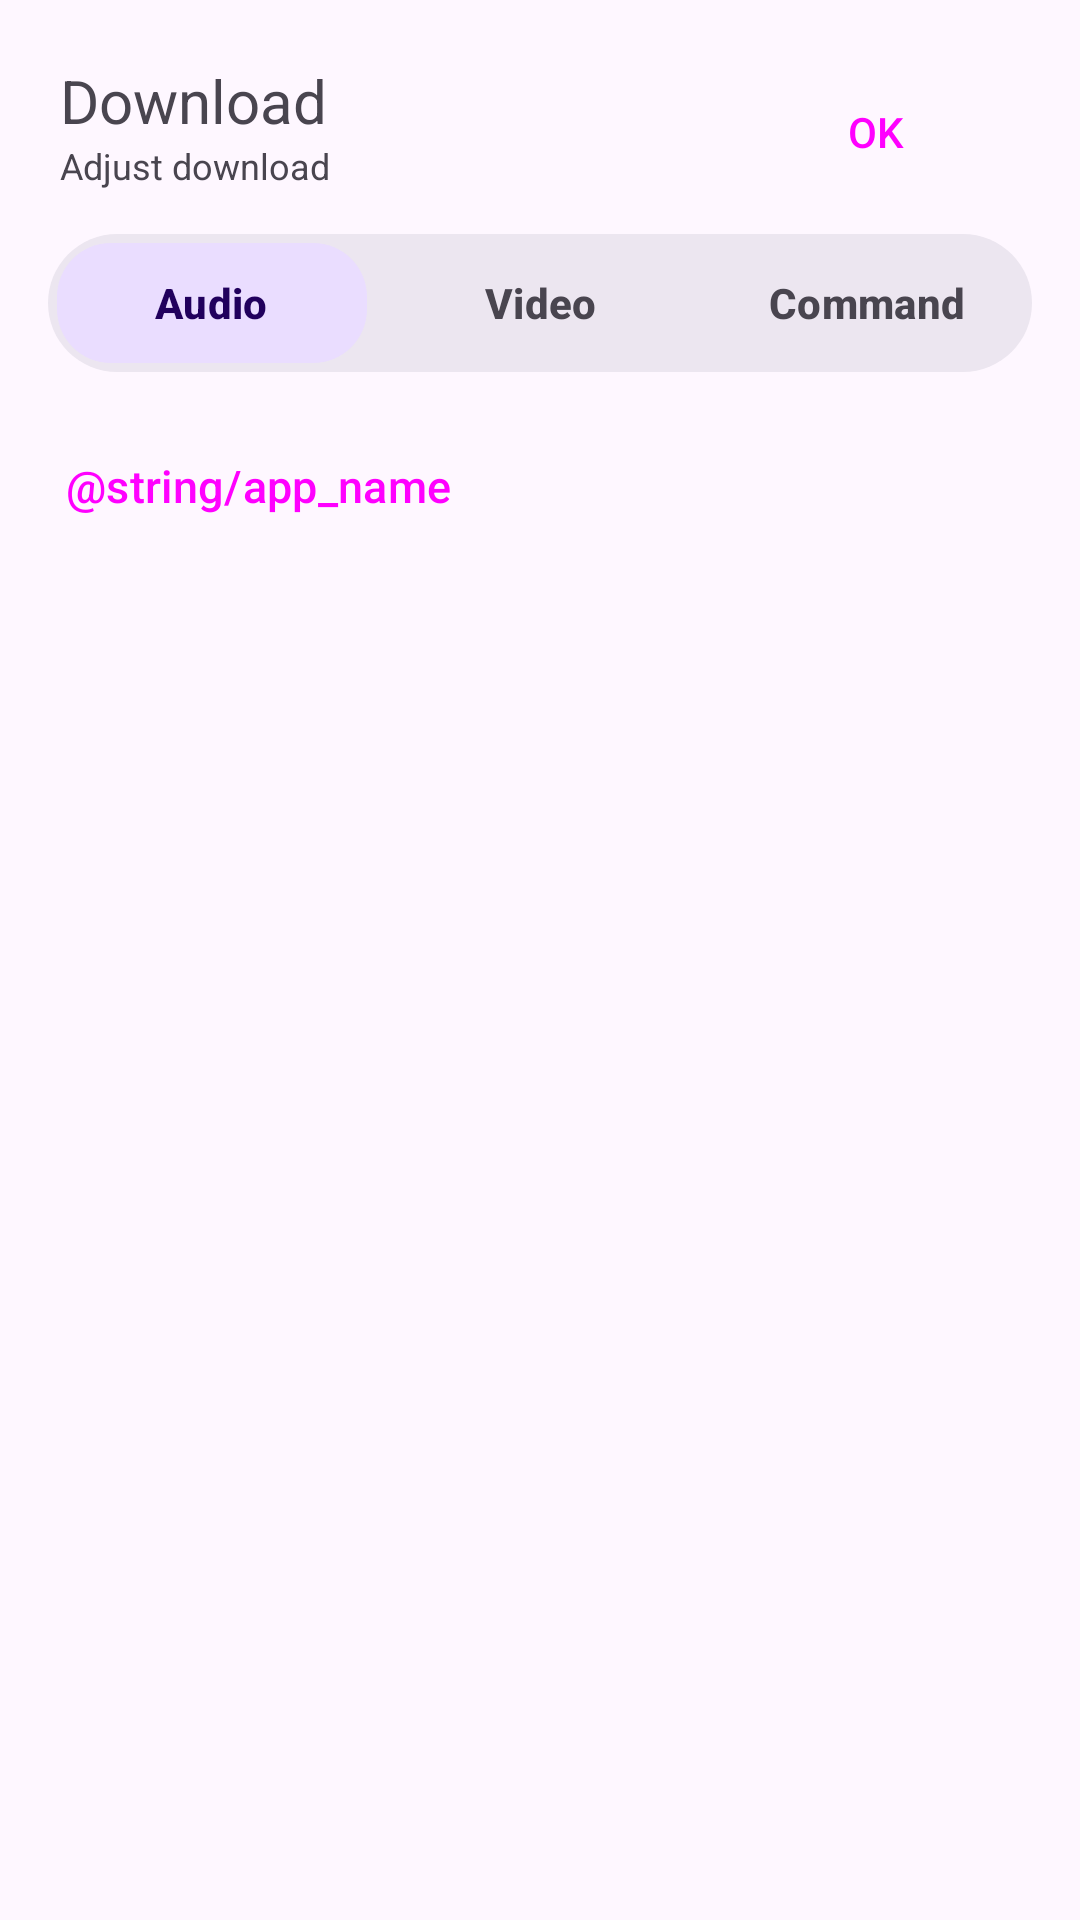

The Android layout XML behind this screen, and the referenced resources:
<!-- AndroidManifest.xml: application theme BaseTheme -->
<!-- res/layout/configure_download_bottom_sheet.xml -->
<?xml version="1.0" encoding="utf-8"?>
<androidx.core.widget.NestedScrollView android:layout_width="match_parent"
    android:scrollbars="none"
    android:orientation="vertical"
    android:layout_height="wrap_content"
    android:fillViewport="true"
    app:layout_constraintEnd_toEndOf="parent"
    app:layout_constraintStart_toStartOf="parent"
    app:layout_constraintTop_toTopOf="parent"
    xmlns:app="http://schemas.android.com/apk/res-auto"
    xmlns:android="http://schemas.android.com/apk/res/android">

    <LinearLayout
        android:layout_width="match_parent"
        android:layout_height="wrap_content"
        android:orientation="vertical"
        app:layout_constraintEnd_toEndOf="parent"
        app:layout_constraintStart_toStartOf="parent"
        app:layout_constraintTop_toTopOf="parent">

        <androidx.constraintlayout.widget.ConstraintLayout
            android:layout_width="match_parent"
            android:layout_height="wrap_content"
            android:layout_marginHorizontal="20dp"
            android:orientation="horizontal"
            android:paddingTop="20dp">

            <TextView
                android:id="@+id/bottom_sheet_title"
                android:layout_width="wrap_content"
                android:layout_height="wrap_content"
                android:text="@string/download"
                android:textSize="20sp"
                app:layout_constraintStart_toStartOf="parent"
                app:layout_constraintTop_toTopOf="parent" />


            <TextView
                android:id="@+id/bottom_sheet_subtitle"
                android:layout_width="wrap_content"
                android:layout_height="wrap_content"
                android:text="@string/configure_download"
                android:textSize="12sp"
                app:layout_constraintStart_toStartOf="parent"
                app:layout_constraintTop_toBottomOf="@+id/bottom_sheet_title" />


            <Button
                android:id="@+id/bottom_sheet_ok"
                style="@style/Widget.Material3.Button.ElevatedButton.Icon"
                android:layout_width="wrap_content"
                android:layout_height="wrap_content"
                android:autoLink="all"
                android:text="@string/ok"
                android:elevation="0dp"
                android:stateListAnimator="@null"
                app:icon="@drawable/ic_check"
                app:layout_constraintBottom_toBottomOf="parent"
                app:layout_constraintEnd_toEndOf="parent"
                app:layout_constraintTop_toTopOf="parent" />


        </androidx.constraintlayout.widget.ConstraintLayout>

        <com.google.android.material.tabs.TabLayout
            android:id="@+id/download_tablayout"
            android:layout_width="match_parent"
            android:layout_height="46dp"
            android:layout_marginHorizontal="16dp"
            android:layout_marginTop="10dp"
            android:layout_marginBottom="4dp"
            android:background="@drawable/bg_tab_segment"
            app:tabGravity="fill"
            app:tabMode="fixed"
            app:tabMinWidth="0dp"
            app:tabInlineLabel="true"
            app:tabIconTint="@color/ytindr_tab_icon"
            app:tabIndicator="@drawable/bg_tab_pill"
            app:tabIndicatorColor="?attr/colorPrimaryContainer"
            app:tabIndicatorFullWidth="true"
            app:tabIndicatorGravity="stretch"
            app:tabIndicatorAnimationMode="elastic"
            app:tabRippleColor="@android:color/transparent"
            app:tabSelectedTextColor="?attr/colorOnPrimaryContainer"
            app:tabTextColor="?attr/colorOnSurfaceVariant"
            app:tabTextAppearance="@style/YTindir.TabText">

            <com.google.android.material.tabs.TabItem
                android:layout_width="wrap_content"
                android:layout_height="match_parent"
                android:icon="@drawable/ic_music"
                android:text="@string/audio" />

            <com.google.android.material.tabs.TabItem
                android:layout_width="wrap_content"
                android:layout_height="match_parent"
                android:icon="@drawable/ic_video"
                android:text="@string/video" />

            <com.google.android.material.tabs.TabItem
                android:layout_width="wrap_content"
                android:layout_height="match_parent"
                android:icon="@drawable/ic_terminal"
                android:text="@string/command" />


        </com.google.android.material.tabs.TabLayout>

        <androidx.viewpager2.widget.ViewPager2
            android:id="@+id/download_viewpager"
            android:layout_width="match_parent"
            android:layout_height="wrap_content" />

        <androidx.constraintlayout.widget.ConstraintLayout
            android:layout_width="match_parent"
            android:layout_height="wrap_content">

            <Button
                android:id="@+id/bottom_sheet_link"
                style="@style/Widget.Material3.Button.TextButton.Icon"
                android:layout_width="0dp"
                android:layout_height="wrap_content"
                android:layout_margin="10dp"
                android:singleLine="true"
                android:text="@string/app_name"
                android:textAlignment="textStart"
                android:textSize="15sp"
                app:icon="@drawable/ic_link"
                app:layout_constraintBottom_toBottomOf="parent"
                app:layout_constraintEnd_toStartOf="@+id/bottomsheet_incognito"
                app:layout_constraintStart_toStartOf="parent"
                app:layout_constraintTop_toTopOf="parent" />

            <Button
                android:id="@+id/bottomsheet_incognito"
                style="@style/Widget.Material3.Button.IconButton.Filled"
                android:layout_width="wrap_content"
                android:layout_height="wrap_content"
                android:layout_margin="10dp"
                android:contentDescription="@string/incognito"
                app:icon="@drawable/ic_nightly"
                android:alpha="0.3"
                app:layout_constraintBottom_toBottomOf="parent"
                app:layout_constraintEnd_toEndOf="parent"
                app:layout_constraintTop_toTopOf="parent" />

        </androidx.constraintlayout.widget.ConstraintLayout>

    </LinearLayout>



</androidx.core.widget.NestedScrollView>
<!-- resources referenced by this layout -->
<resources>
  <!-- drawable bg_tab_pill (drawable) -->
  <?xml version="1.0" encoding="utf-8"?>
  <inset xmlns:android="http://schemas.android.com/apk/res/android"
      android:insetLeft="3dp" android:insetRight="3dp" android:insetTop="3dp" android:insetBottom="3dp">
      <shape android:shape="rectangle">
          <solid android:color="@android:color/white"/>
          <corners android:radius="18dp"/>
      </shape>
  </inset>
  <!-- drawable bg_tab_segment (drawable) -->
  <?xml version="1.0" encoding="utf-8"?>
  <shape xmlns:android="http://schemas.android.com/apk/res/android" android:shape="rectangle">
      <solid android:color="?attr/colorSurfaceContainerHigh"/>
      <corners android:radius="23dp"/>
  </shape>
  <string name="audio">Audio</string>
  <string name="command">Command</string>
  <string name="configure_download">Adjust download</string>
  <string name="download">Download</string>
  <string name="incognito">Incognito</string>
  <string name="ok">OK</string>
  <string name="video">Video</string>
  <style name="YTindir.TabText" parent="TextAppearance.Material3.LabelLarge">
          <item name="android:textStyle">bold</item>
          <item name="textAllCaps">false</item>
          <item name="android:textAllCaps">false</item>
      </style>
  <style name="ThemeOverlay.YTindir.Dialog" parent="ThemeOverlay.Material3.MaterialAlertDialog">
          <item name="android:windowBackground">@drawable/bg_dialog</item>
          <item name="backgroundTint">?attr/colorSurfaceContainerHigh</item>
          <item name="elevationOverlayEnabled">false</item>
          
          <item name="colorSurface">?attr/colorSurfaceContainerHigh</item>
          <item name="android:colorBackground">?attr/colorSurfaceContainerHigh</item>
          <item name="materialAlertDialogTitleTextStyle">@style/YTindir.DialogTitle</item>
          <item name="shapeAppearanceOverlay">@style/YTindir.Shape.Dialog</item>
      </style>
  <style name="Preference.SwitchPreferenceCompat.Material3" parent="@style/Preference.SwitchPreferenceCompat.Material">
          <item name="widgetLayout">@layout/preferece_material_switch</item>
      </style>
  <style name="snackBarStyle" parent="@style/Widget.Material3.Snackbar">
          <item name="shapeAppearance">@style/ShapeAppearance.Material3.Corner.ExtraLarge</item>
          <item name="android:paddingStart">20dp</item>
          <item name="android:paddingEnd">20dp</item>
          <item name="maxLines">2</item>
          <item name="animationMode">slide</item>
      </style>
  <style name="PreferenceTheme" parent="PreferenceThemeOverlay">
          <item name="singleLineTitle">false</item>
      </style>
  <!-- drawable bg_dialog (drawable) -->
  <?xml version="1.0" encoding="utf-8"?>
  <inset xmlns:android="http://schemas.android.com/apk/res/android"
      android:insetLeft="24dp" android:insetRight="24dp" android:insetTop="80dp" android:insetBottom="80dp">
      <shape android:shape="rectangle">
          <solid android:color="?attr/colorSurfaceContainerHigh"/>
          <stroke android:width="1dp" android:color="?attr/colorOutlineVariant"/>
          <corners android:radius="28dp"/>
      </shape>
  </inset>
  <style name="YTindir.DialogTitle" parent="MaterialAlertDialog.Material3.Title.Text">
          <item name="android:textStyle">bold</item>
          <item name="android:textSize">22sp</item>
      </style>
  <style name="YTindir.Shape.Dialog" parent="">
          <item name="cornerFamily">rounded</item>
          <item name="cornerSize">28dp</item>
      </style>
</resources>
